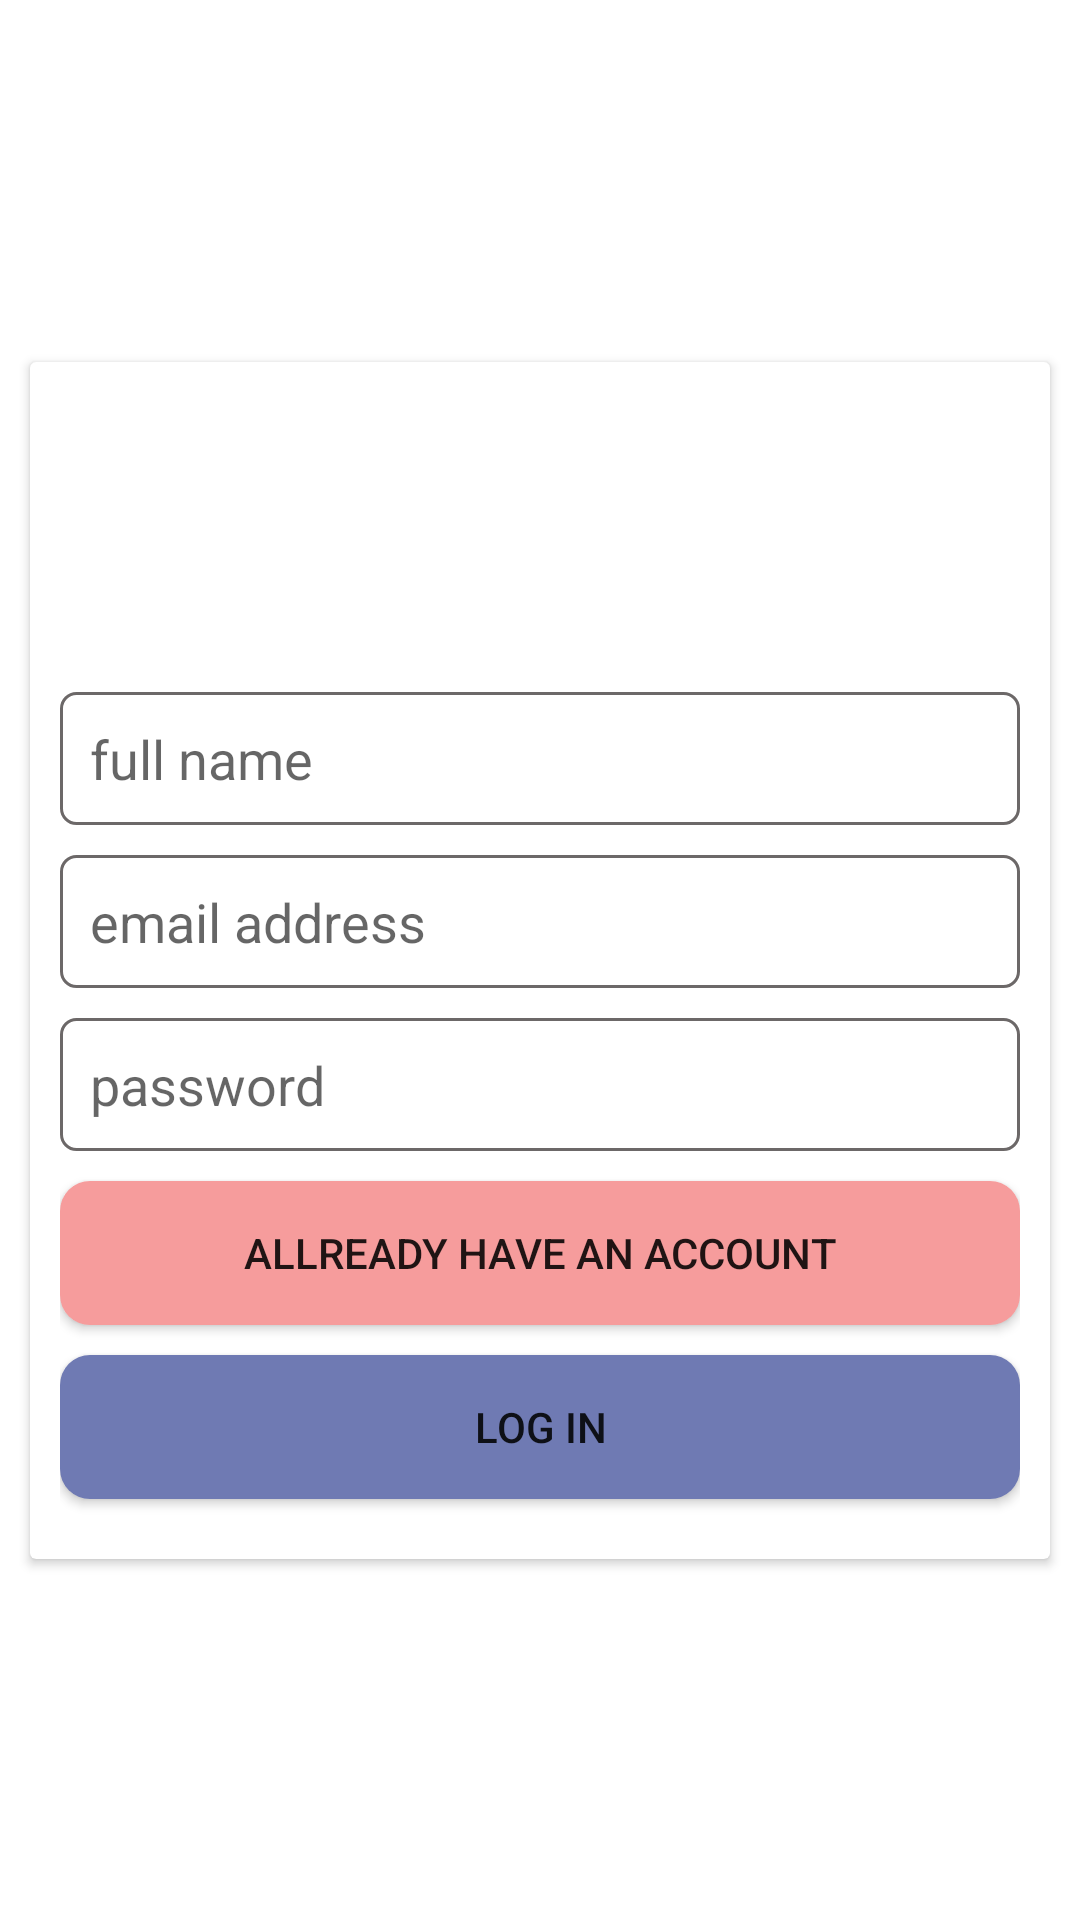

Layout XML and referenced resources for this Android screen:
<!-- AndroidManifest.xml: application theme Theme.MyAppHome -->
<!-- res/layout/activity_sign_up.xml -->
<?xml version="1.0" encoding="utf-8"?>
<androidx.constraintlayout.widget.ConstraintLayout xmlns:android="http://schemas.android.com/apk/res/android"
    xmlns:app="http://schemas.android.com/apk/res-auto"
    xmlns:tools="http://schemas.android.com/tools"
    android:layout_width="match_parent"
    android:layout_height="match_parent"
    android:layout_marginBottom="10dp"
    tools:context=".SignUpActivity">

    <androidx.cardview.widget.CardView
        android:layout_width="match_parent"
        android:layout_height="wrap_content"
        android:layout_marginStart="10dp"
        android:layout_marginLeft="10dp"
        android:layout_marginEnd="10dp"
        android:layout_marginRight="10dp"
        app:layout_constraintBottom_toBottomOf="parent"
        app:layout_constraintEnd_toEndOf="parent"
        app:layout_constraintStart_toStartOf="parent"
        app:layout_constraintTop_toTopOf="parent">

        <LinearLayout
            android:layout_width="match_parent"
            android:layout_height="match_parent"
            android:layout_marginStart="10dp"
            android:layout_marginLeft="10dp"
            android:layout_marginTop="10dp"
            android:layout_marginEnd="10dp"
            android:layout_marginRight="10dp"
            android:layout_marginBottom="10dp"
            android:orientation="vertical">

            <ImageView
                android:id="@+id/imageView2"
                android:layout_width="match_parent"
                android:layout_height="100dp"
                app:srcCompat="@drawable/home" />

            <EditText
                android:id="@+id/editTextTextPersonName"
                android:layout_width="match_parent"
                android:layout_height="wrap_content"
                android:layout_marginBottom="10dp"
                android:background="@drawable/textbox"
                android:ems="10"
                android:hint="full name"
                android:inputType="textPersonName"
                android:padding="10dp" />

            <EditText
                android:id="@+id/emailbox"
                android:layout_width="match_parent"
                android:layout_height="wrap_content"
                android:layout_marginBottom="10dp"
                android:background="@drawable/textbox"
                android:ems="10"
                android:hint="email address"
                android:inputType="textEmailAddress"
                android:padding="10dp" />

            <EditText
                android:id="@+id/passwordbox"
                android:layout_width="match_parent"
                android:layout_height="wrap_content"
                android:layout_marginBottom="10dp"
                android:background="@drawable/textbox"
                android:ems="10"
                android:hint="password"
                android:inputType="textPassword"
                android:padding="10dp" />

            <Button
                android:id="@+id/creatbtn"
                android:layout_width="match_parent"
                android:layout_height="wrap_content"
                android:background="@drawable/buttonstyle2"
                android:text="allready have an account" />

            <Button
                android:id="@+id/loginbtn"
                android:layout_width="match_parent"
                android:layout_height="wrap_content"
                android:layout_marginTop="10dp"
                android:layout_marginBottom="10dp"
                android:background="@drawable/buttonstyle"
                android:text="Log in" />
        </LinearLayout>
    </androidx.cardview.widget.CardView>
</androidx.constraintlayout.widget.ConstraintLayout>
<!-- resources referenced by this layout -->
<resources>
  <!-- drawable buttonstyle (drawable) -->
  <?xml version="1.0" encoding="utf-8"?>
  <shape xmlns:android="http://schemas.android.com/apk/res/android">
  <solid android:color="#6F7AB3"/>
      <corners android:radius="10dp"/>
  </shape>
  <!-- drawable buttonstyle2 (drawable) -->
  <?xml version="1.0" encoding="utf-8"?>
  <shape xmlns:android="http://schemas.android.com/apk/res/android">
  <solid android:color="#F69C9C"/>
      <corners android:radius="10dp"/>
  
  </shape>
  <!-- drawable textbox (drawable) -->
  <?xml version="1.0" encoding="utf-8"?>
  <shape xmlns:android="http://schemas.android.com/apk/res/android">
  <stroke android:color="#6C6868" android:width="1dp"/>
  <corners android:radius="5dp"/>
  </shape>
  <style name="Theme.MyAppHome" parent="Theme.MaterialComponents.DayNight.NoActionBar">
          
          <item name="colorPrimary">@color/purple_500</item>
          <item name="colorPrimaryVariant">@color/purple_700</item>
          <item name="colorOnPrimary">@color/white</item>
          
          <item name="colorSecondary">@color/teal_200</item>
          <item name="colorSecondaryVariant">@color/teal_700</item>
          <item name="colorOnSecondary">@color/black</item>
          
          <item name="android:statusBarColor" tools:targetApi="l">?attr/colorPrimaryVariant</item>
          
      </style>
  <!-- not gathered from this repository: default colours our renderer supplied (Android Studio template values) -->
  <color name="purple_500">#FF6200EE</color>
  <color name="purple_700">#FF3700B3</color>
  <color name="teal_200">#FF03DAC5</color>
  <color name="teal_700">#FF018786</color>
  <color name="black">#FF000000</color>
  <color name="white">#FFFFFFFF</color>
</resources>
